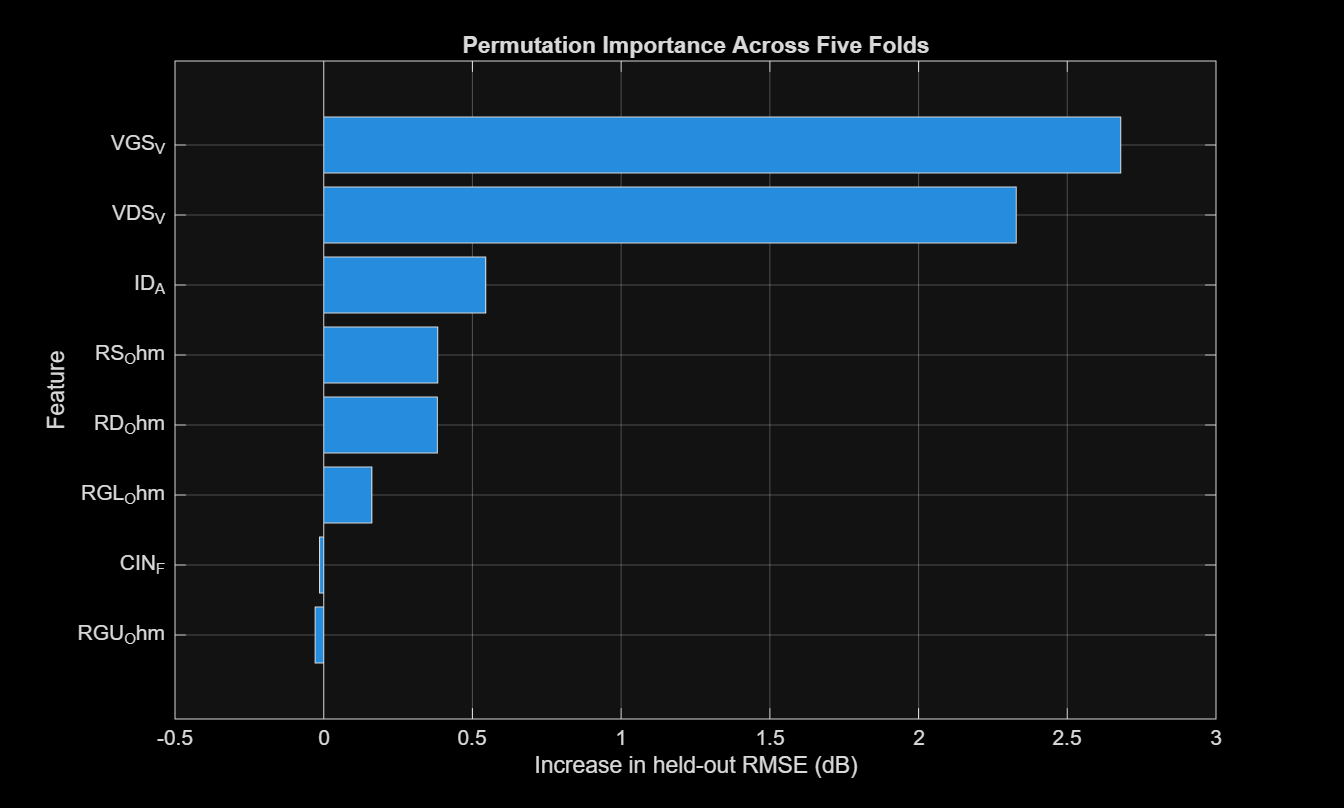

Source data for this figure (header and first rows):
Feature, MeanIncreaseInRMSE_dB, StdAcrossFolds_dB
VGS_V, 2.68, 1.569
VDS_V, 2.328, 1.354
ID_A, 0.5445, 0.5115
RS_Ohm, 0.3834, 0.1399
RD_Ohm, 0.3823, 0.1419
RGL_Ohm, 0.1618, 0.07394
CIN_F, -0.01398, 0.01965
RGU_Ohm, -0.02881, 0.09569
